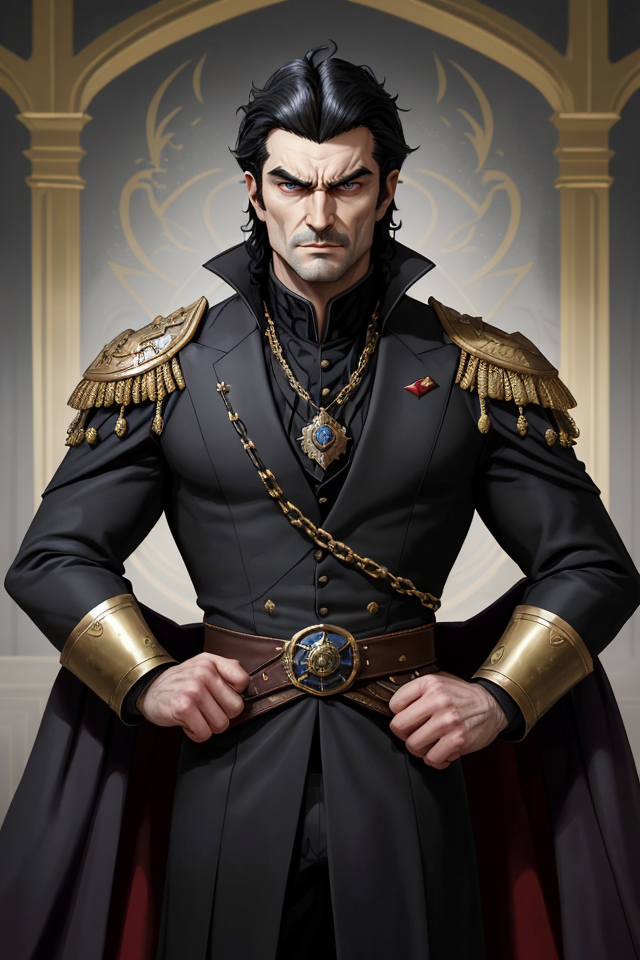
Generation parameters embedded in this image by AUTOMATIC1111 Stable Diffusion web UI or a fork of it (Forge, ...) (PNG 'parameters' text chunk):
Straff Venture, Male, Noble, Dark-Haired, Regal, Stern, Arrogant, Sinister, Posture of Authority, Imposing Stature, Brooding, Manipulative, Ambitious, Villainous, Callous, Self-Confident, Lavish Attire, Scheming, Power-Hungry, Calculating, Ruthless, Dark Intentions, Manipulator, Dark-Eyed, Nobleman, Ruler of House Venture, Cold and Calculating, Malevolent, Smirking, Dominant, Haughty, Distinguished, Ambitious Noble, Black-Haired Lord, Expression of Cunning, Complex Character
Negative prompt: nude,female, woman, girl
Steps: 25, Sampler: DPM++ 2M SDE Karras, CFG scale: 5, Seed: 2403930973, Size: 640x960, Model hash: 4b99e70c19, Model: aZovyaRPGArtistTools_v4, VAE hash: 735e4c3a44, VAE: vae-ft-mse-840000-ema-pruned.safetensors, ADetailer model: face_yolov8n.pt, ADetailer confidence: 0.3, ADetailer dilate erode: 4, ADetailer mask blur: 4, ADetailer denoising strength: 0.4, ADetailer inpaint only masked: True, ADetailer inpaint padding: 32, ADetailer version: 24.1.1, Version: 1.7.0